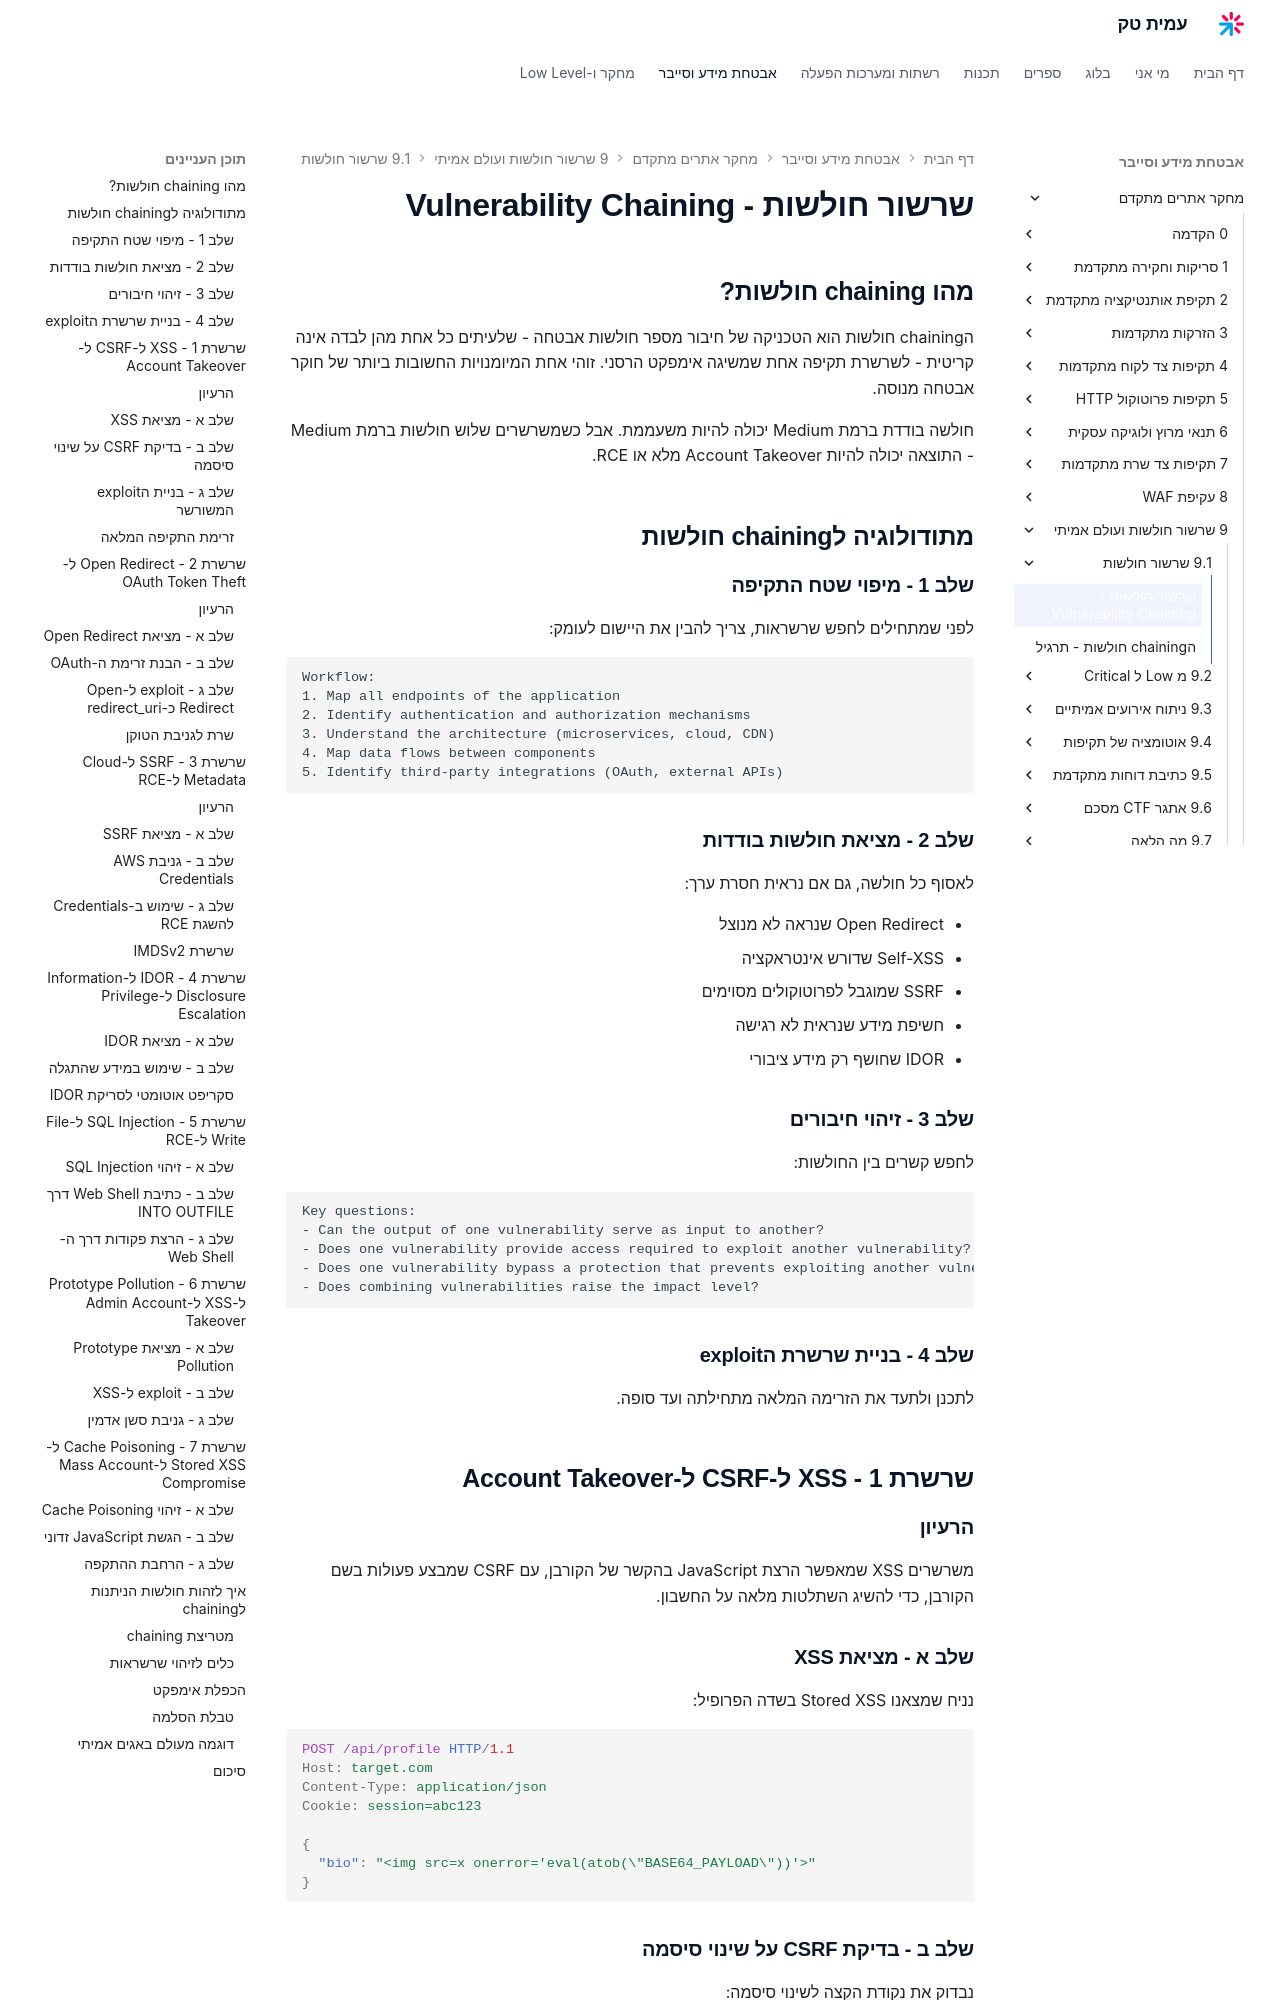

repository: AmitPinchasi/amittech · page: מחקר-אתרים-מתקדם/9 - שרשור חולשות ועולם אמיתי/9.1 - שרשור חולשות/9.1 - שרשור חולשות - הרצאה/index.html · generator: mkdocs

# שרשור חולשות - Vulnerability Chaining

## מהו chaining חולשות?

הchaining חולשות הוא הטכניקה של חיבור מספר חולשות אבטחה - שלעיתים כל אחת מהן לבדה אינה קריטית - לשרשרת תקיפה אחת שמשיגה אימפקט הרסני. זוהי אחת המיומנויות החשובות ביותר של חוקר אבטחה מנוסה.

חולשה בודדת ברמת Medium יכולה להיות משעממת. אבל כשמשרשרים שלוש חולשות ברמת Medium - התוצאה יכולה להיות Account Takeover מלא או RCE.

## מתודולוגיה לchaining חולשות

### שלב 1 - מיפוי שטח התקיפה

לפני שמתחילים לחפש שרשראות, צריך להבין את היישום לעומק:

```
Workflow:
1. Map all endpoints of the application
2. Identify authentication and authorization mechanisms
3. Understand the architecture (microservices, cloud, CDN)
4. Map data flows between components
5. Identify third-party integrations (OAuth, external APIs)
```

### שלב 2 - מציאת חולשות בודדות

לאסוף כל חולשה, גם אם נראית חסרת ערך:

- Open Redirect שנראה לא מנוצל
- Self-XSS שדורש אינטראקציה
- SSRF שמוגבל לפרוטוקולים מסוימים
- חשיפת מידע שנראית לא רגישה
- IDOR שחושף רק מידע ציבורי

### שלב 3 - זיהוי חיבורים

לחפש קשרים בין החולשות:

```
Key questions:
- Can the output of one vulnerability serve as input to another?
- Does one vulnerability provide access required to exploit another vulnerability?
- Does one vulnerability bypass a protection that prevents exploiting another vulnerability?
- Does combining vulnerabilities raise the impact level?
```

### שלב 4 - בניית שרשרת הexploit

לתכנן ולתעד את הזרימה המלאה מתחילתה ועד סופה.

## שרשרת 1 - XSS ל-CSRF ל-Account Takeover

### הרעיון

משרשרים XSS שמאפשר הרצת JavaScript בהקשר של הקורבן, עם CSRF שמבצע פעולות בשם הקורבן, כדי להשיג השתלטות מלאה על החשבון.

### שלב א - מציאת XSS

נניח שמצאנו Stored XSS בשדה הפרופיל:

```http
POST /api/profile HTTP/1.1
Host: target.com
Content-Type: application/json
Cookie: session=abc123

{
  "bio": "<img src=x onerror='eval(atob(\"BASE64_PAYLOAD\"))'>"
}
```

### שלב ב - בדיקת CSRF על שינוי סיסמה

נבדוק את נקודת הקצה לשינוי סיסמה:

```http
POST /api/change-password HTTP/1.1
Host: target.com
Content-Type: application/json
Cookie: session=abc123

{
  "new_password": "hacked123",
  "confirm_password": "hacked123"
}
```

אם אין CSRF token או שהוא לא נבדק - יש לנו CSRF.
